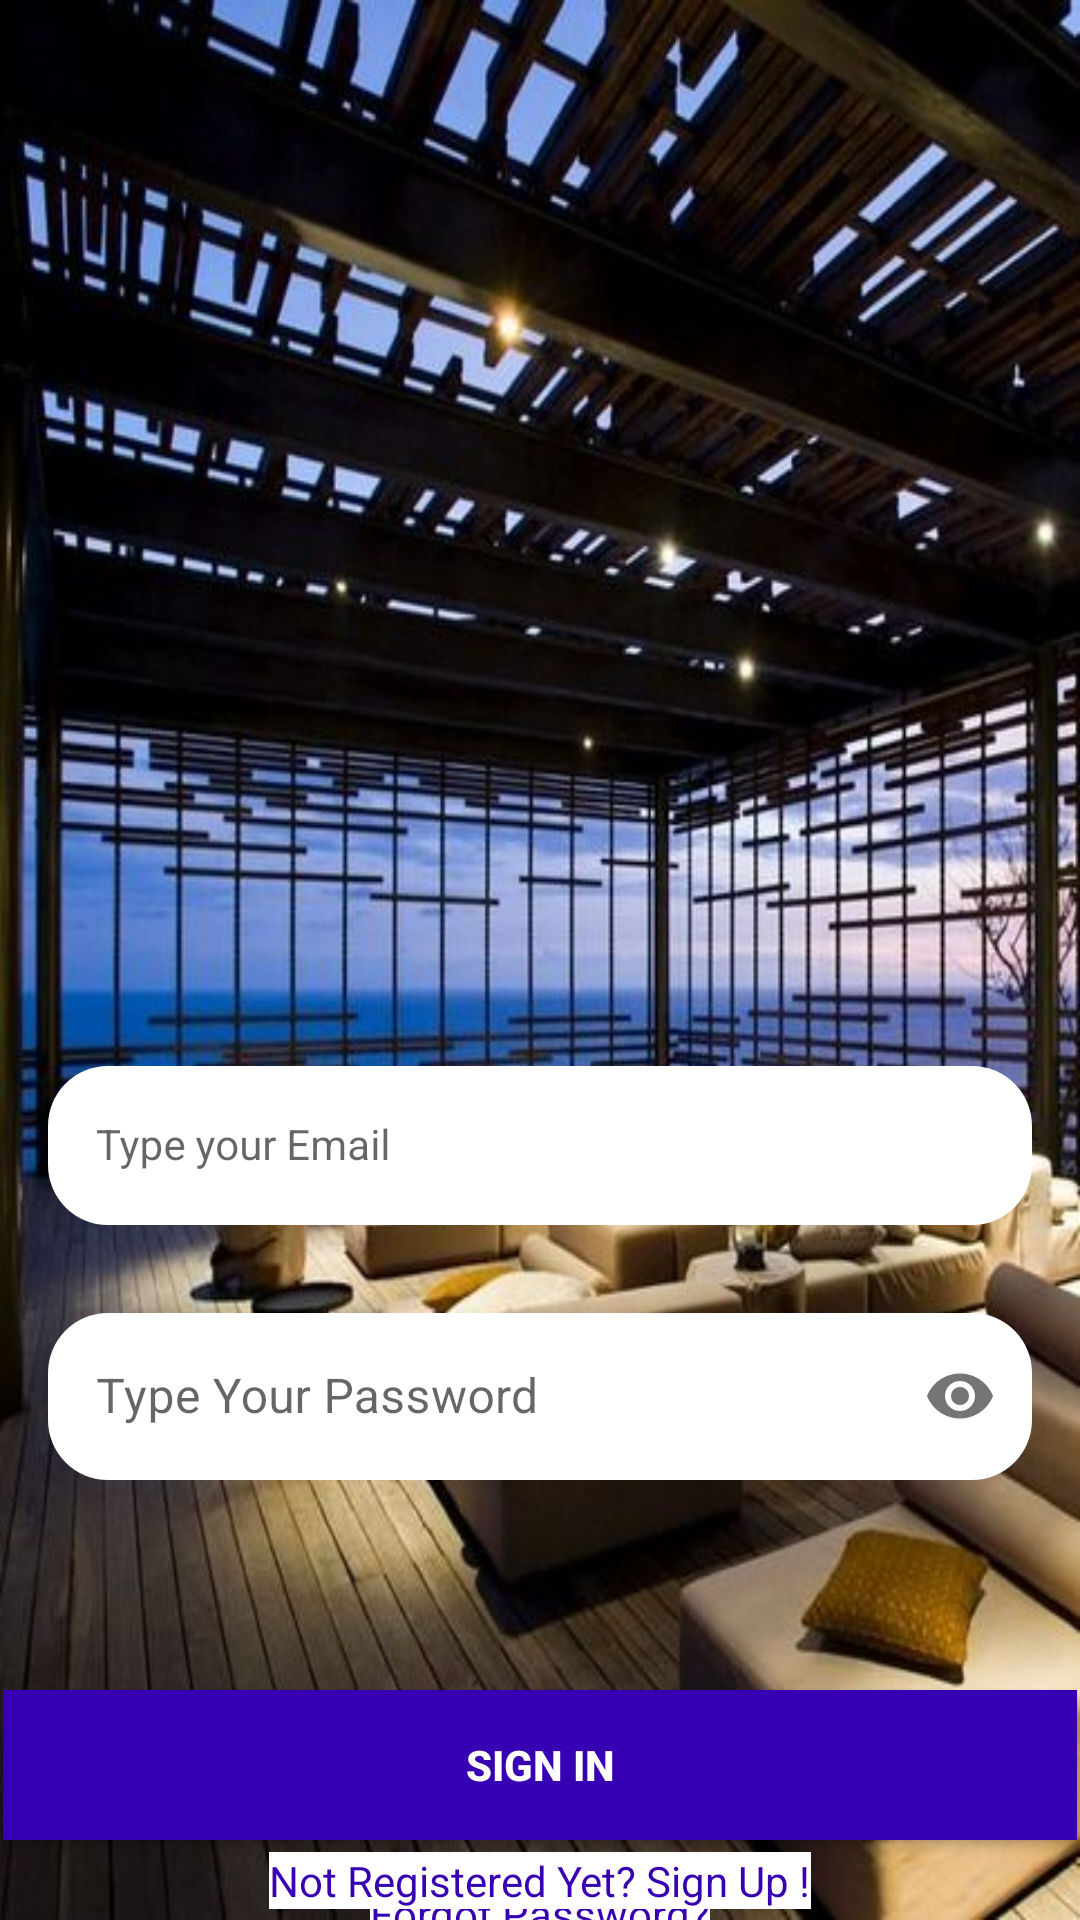

The Android layout XML behind this screen, and the referenced resources:
<!-- AndroidManifest.xml: application theme Theme.Hotel_Brookes -->
<!-- res/layout/activity_login.xml -->
<?xml version="1.0" encoding="utf-8"?>
<androidx.constraintlayout.widget.ConstraintLayout xmlns:android="http://schemas.android.com/apk/res/android"
    xmlns:app="http://schemas.android.com/apk/res-auto"
    xmlns:tools="http://schemas.android.com/tools"
    android:layout_width="match_parent"
    android:layout_height="match_parent"
    android:background="@drawable/vila"
    tools:context=".LoginActivity">


    <com.google.android.material.textfield.TextInputLayout
        android:id="@+id/emailLayout"
        style="@style/LoginTextInputOuterFieldStyle"
        android:layout_width="match_parent"
        android:layout_height="wrap_content"
        android:layout_marginHorizontal="16dp"
        android:layout_marginTop="350dp"
        app:hintTextColor="@color/black"
        app:layout_constraintEnd_toEndOf="parent"
        app:layout_constraintHorizontal_bias="0.5"
        app:layout_constraintStart_toStartOf="parent"
        app:layout_constraintTop_toTopOf="parent">

        <com.google.android.material.textfield.TextInputEditText
            android:id="@+id/emailEt"
            style="@style/LoginTextInputInnerFieldStyle"
            android:layout_width="match_parent"
            android:layout_height="wrap_content"
            android:hint="Type your Email"
            android:background="@drawable/lavender_border"
            android:inputType="textEmailAddress" />
    </com.google.android.material.textfield.TextInputLayout>

    <com.google.android.material.textfield.TextInputLayout
        android:id="@+id/passwordLayout"
        style="@style/LoginTextInputOuterFieldStyle"
        android:layout_width="match_parent"
        android:layout_height="wrap_content"
        android:layout_marginHorizontal="16dp"
        android:layout_marginTop="24dp"
        app:hintTextColor="@color/black"
        app:layout_constraintEnd_toEndOf="parent"
        app:layout_constraintHorizontal_bias="0.5"
        app:layout_constraintStart_toStartOf="parent"
        app:layout_constraintTop_toBottomOf="@id/emailLayout"
        app:passwordToggleEnabled="true">

        <com.google.android.material.textfield.TextInputEditText
            android:id="@+id/passET"
            android:layout_width="match_parent"
            android:layout_height="wrap_content"
            android:hint="Type Your Password"
            android:background="@drawable/lavender_border"
            android:inputType="textPassword" />
    </com.google.android.material.textfield.TextInputLayout>

    <androidx.appcompat.widget.AppCompatButton
        android:id="@+id/button"
        android:layout_width="358dp"
        android:layout_height="50dp"
        android:layout_marginHorizontal="16dp"
        android:layout_marginTop="70dp"
        android:background="@color/purple_700"
        android:text="Sign In"
        android:textColor="@color/white"
        android:textStyle="bold"
        app:layout_constraintEnd_toEndOf="parent"
        app:layout_constraintHorizontal_bias="0.5"
        app:layout_constraintStart_toStartOf="parent"
        app:layout_constraintTop_toBottomOf="@+id/passwordLayout" />

    <TextView
        android:id="@+id/forgot_password"
        android:layout_width="wrap_content"
        android:layout_height="wrap_content"
        android:textColor="@color/purple_700"
        style="@style/LoginTextInputOuterFieldStyle"
        android:text="Forgot Password?"
        android:background="@color/white"
        app:layout_constraintEnd_toEndOf="parent"
        app:layout_constraintHorizontal_bias="0.5"
        app:layout_constraintStart_toStartOf="parent"
        app:layout_constraintTop_toBottomOf="@+id/button" />

    <TextView
        android:id="@+id/loginTextView"
        android:layout_width="wrap_content"
        android:layout_height="wrap_content"
        android:textColor="@color/purple_700"
        android:text="Not Registered Yet? Sign Up !"
        android:background="@color/white"
        app:layout_constraintBottom_toBottomOf="parent"
        app:layout_constraintEnd_toEndOf="parent"
        app:layout_constraintHorizontal_bias="0.5"
        app:layout_constraintStart_toStartOf="parent"
        app:layout_constraintTop_toBottomOf="@+id/button" />


</androidx.constraintlayout.widget.ConstraintLayout>
<!-- resources referenced by this layout -->
<resources>
  <color name="black">#FF000000</color>
  <color name="purple_700">#FF3700B3</color>
  <color name="white">#FFFFFFFF</color>
  <!-- drawable lavender_border (drawable) -->
  <?xml version="1.0" encoding="utf-8"?>
  <shape xmlns:android="http://schemas.android.com/apk/res/android"
  android:shape="rectangle">
  
  <corners
      android:radius="20dp"/>
  
  <solid
      android:color="@color/white"/>
  
  
  </shape>
  <!-- drawable vila: jpg bitmap (drawable, 69072 bytes) -->
  <style name="LoginTextInputInnerFieldStyle" parent="Widget.MaterialComponents.TextInputLayout.OutlinedBox">
      <item name="android:layout_width">match_parent</item>
      <item name="android:layout_height">wrap_content</item>
      <item name="android:textColor">@color/black</item>
      <item name="android:textColorHint">@color/black</item>
      <item name="android:maxLines">1</item>
      <item name="android:textSize">14sp</item>
      <item name="android:singleLine">true</item>
  </style>
  <style name="LoginTextInputOuterFieldStyle" parent="Widget.MaterialComponents.TextInputLayout.OutlinedBox">
      <item name="android:layout_width">match_parent</item>
      <item name="android:layout_height">wrap_content</item>
      <item name="android:layout_marginTop">15dp</item>
      <item name="android:layout_marginBottom">15dp</item>
  </style>
  <style name="Theme.Hotel_Brookes" parent="Theme.MaterialComponents.DayNight.NoActionBar">
      
      <item name="colorPrimary">@color/purple_500</item>
      <item name="colorPrimaryVariant">@color/purple_700</item>
      <item name="colorOnPrimary">@color/white</item>
      
      <item name="colorSecondary">@color/teal_200</item>
      <item name="colorSecondaryVariant">@color/teal_700</item>
      <item name="colorOnSecondary">@color/black</item>
      
      
      
  </style>
  <color name="purple_500">#FF6200EE</color>
  <color name="teal_200">#FF03DAC5</color>
  <color name="teal_700">#FF018786</color>
</resources>
